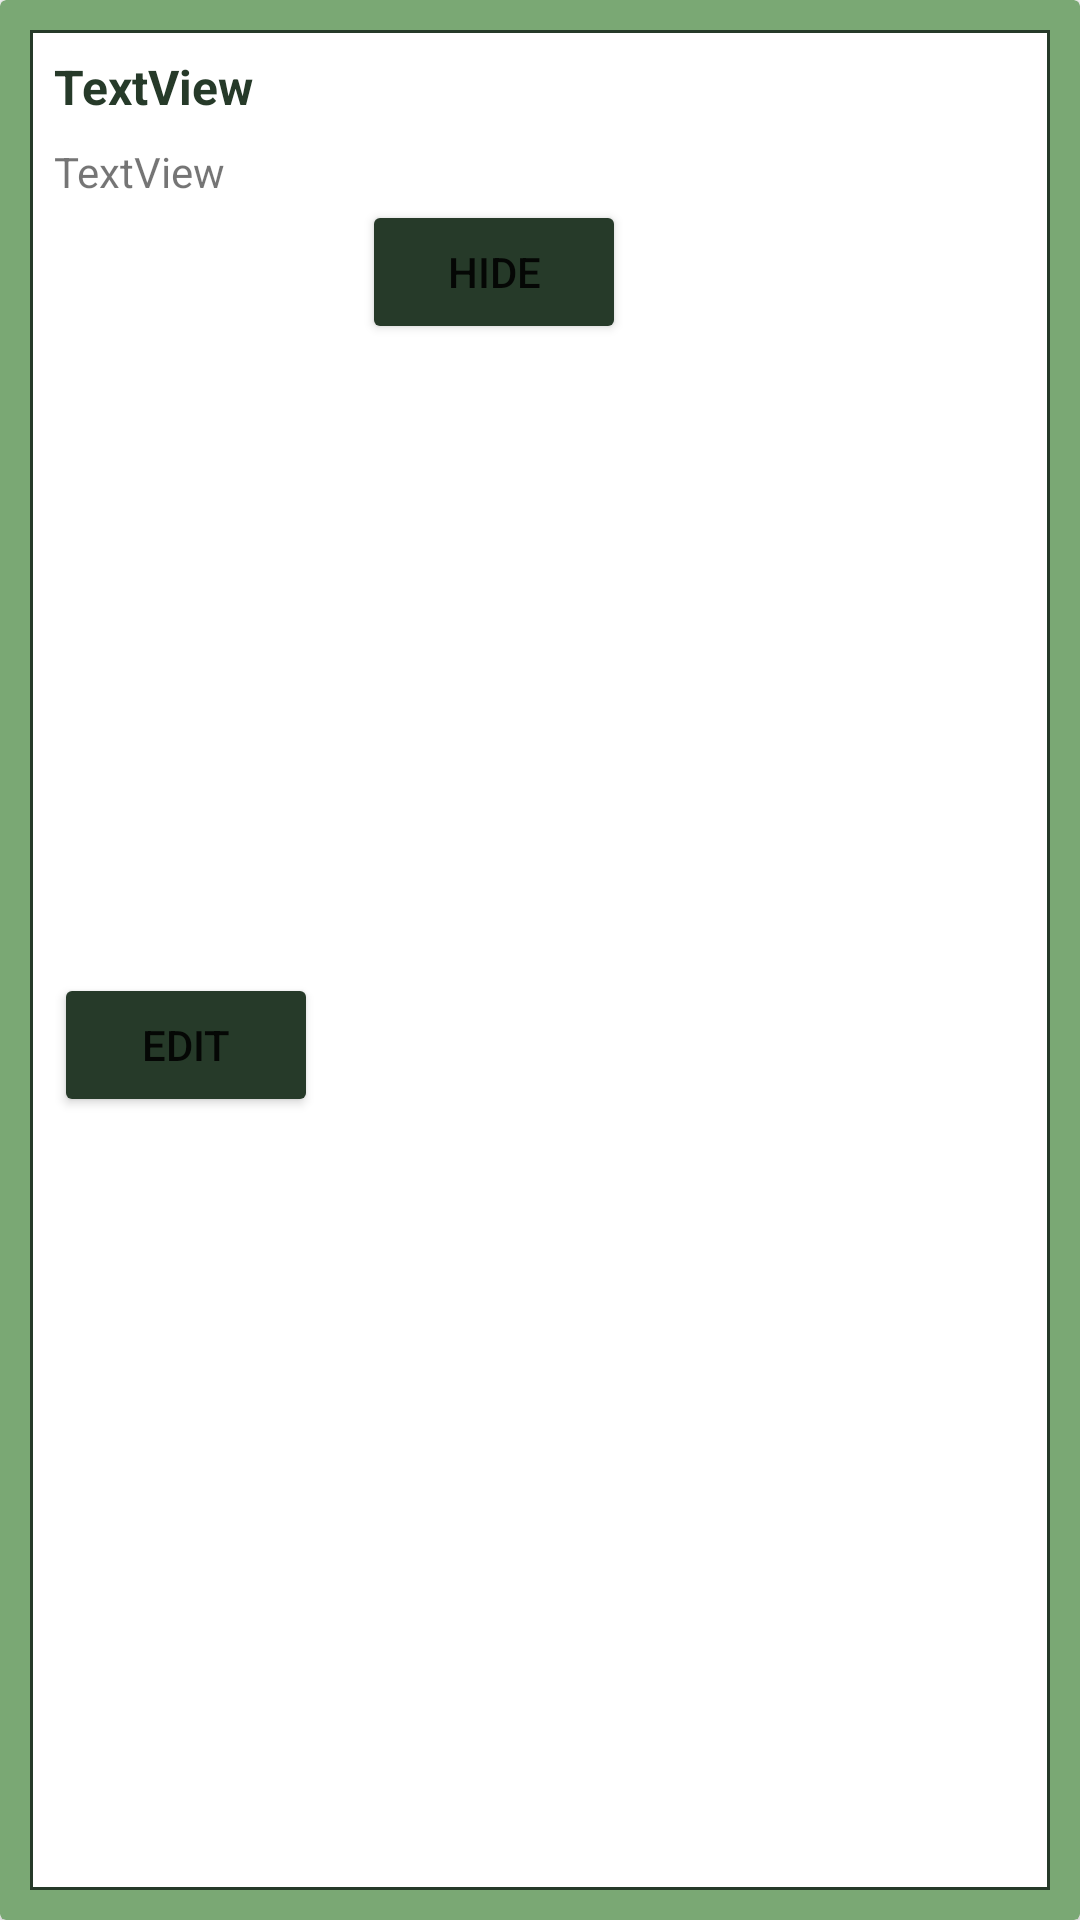

Layout XML and referenced resources for this Android screen:
<!-- AndroidManifest.xml: application theme Theme.SewaLahan -->
<!-- res/layout/edit_list.xml -->
<?xml version="1.0" encoding="utf-8"?>
<androidx.cardview.widget.CardView xmlns:android="http://schemas.android.com/apk/res/android"
    xmlns:app="http://schemas.android.com/apk/res-auto"
    xmlns:tools="http://schemas.android.com/tools"
    android:layout_width="match_parent"
    android:layout_height="wrap_content"
    android:elevation="10dp"
    android:layout_marginBottom="10dp"
    app:cardBackgroundColor="@color/green">

    <androidx.constraintlayout.widget.ConstraintLayout
    android:layout_width="match_parent"
    android:layout_height="match_parent"
    android:layout_margin="10dp"
    android:background="@drawable/et_shape">

    <TextView
        android:id="@+id/tv_nama_edit"
        android:layout_width="match_parent"
        android:layout_height="wrap_content"
        android:layout_marginStart="8dp"
        android:layout_marginTop="8dp"
        android:text="TextView"
        android:textSize="16dp"
        android:textStyle="bold"
        android:textColor="@color/green2"
        app:layout_constraintEnd_toEndOf="parent"
        app:layout_constraintHorizontal_bias="0.0"
        app:layout_constraintStart_toStartOf="parent"
        app:layout_constraintTop_toTopOf="parent" />

        <TextView
        android:id="@+id/tv_lokasi_edit"
        android:layout_width="match_parent"
        android:layout_height="wrap_content"
        android:layout_marginStart="8dp"
        android:layout_marginTop="8dp"
        android:text="TextView"
        app:layout_constraintEnd_toEndOf="parent"
        app:layout_constraintHorizontal_bias="0.465"
        app:layout_constraintStart_toStartOf="parent"
        app:layout_constraintTop_toBottomOf="@+id/tv_nama_edit" />

        <Button
            android:id="@+id/btn_edit"
            android:layout_width="wrap_content"
            android:layout_height="wrap_content"
            android:layout_marginStart="8dp"
            android:backgroundTint="@color/green2"
            android:text="Edit"
            app:layout_constraintBottom_toBottomOf="parent"
            app:layout_constraintStart_toStartOf="parent"
            app:layout_constraintTop_toBottomOf="@+id/tv_lokasi_edit" />

        <Button
            android:id="@+id/btn_show"
            android:layout_width="wrap_content"
            android:layout_height="wrap_content"
            android:backgroundTint="@color/green2"
            android:text="Hide"
            app:layout_constraintBottom_toBottomOf="parent"
            app:layout_constraintEnd_toEndOf="parent"
            app:layout_constraintHorizontal_bias="0.095"
            app:layout_constraintStart_toEndOf="@+id/btn_edit"
            app:layout_constraintTop_toBottomOf="@+id/tv_lokasi_edit"
            app:layout_constraintVertical_bias="0.0" />
    </androidx.constraintlayout.widget.ConstraintLayout>
</androidx.cardview.widget.CardView>
<!-- resources referenced by this layout -->
<resources>
  <color name="green">#7AA874</color>
  <color name="green2">#263A29</color>
  <!-- drawable et_shape (drawable) -->
  <?xml version="1.0" encoding="utf-8"?>
  <shape xmlns:android="http://schemas.android.com/apk/res/android"
      android:shape="rectangle">
      <solid
          android:color="#FFFFFF"/>
      <stroke
          android:width="1dip"
          android:color="@color/green2"/>
  </shape>
  <style name="Theme.SewaLahan" parent="Theme.MaterialComponents.DayNight.DarkActionBar">
          
          <item name="colorPrimary">@color/purple_500</item>
          <item name="colorPrimaryVariant">@color/purple_700</item>
          <item name="colorOnPrimary">@color/white</item>
          
          <item name="colorSecondary">@color/teal_200</item>
          <item name="colorSecondaryVariant">@color/teal_700</item>
          <item name="colorOnSecondary">@color/black</item>
          
          <item name="android:statusBarColor">?attr/colorPrimaryVariant</item>
          
      </style>
  <color name="purple_500">#FF6200EE</color>
  <color name="purple_700">#FF3700B3</color>
  <color name="white">#FFFFFFFF</color>
  <color name="teal_200">#FF03DAC5</color>
  <color name="teal_700">#FF018786</color>
  <color name="black">#FF000000</color>
</resources>
